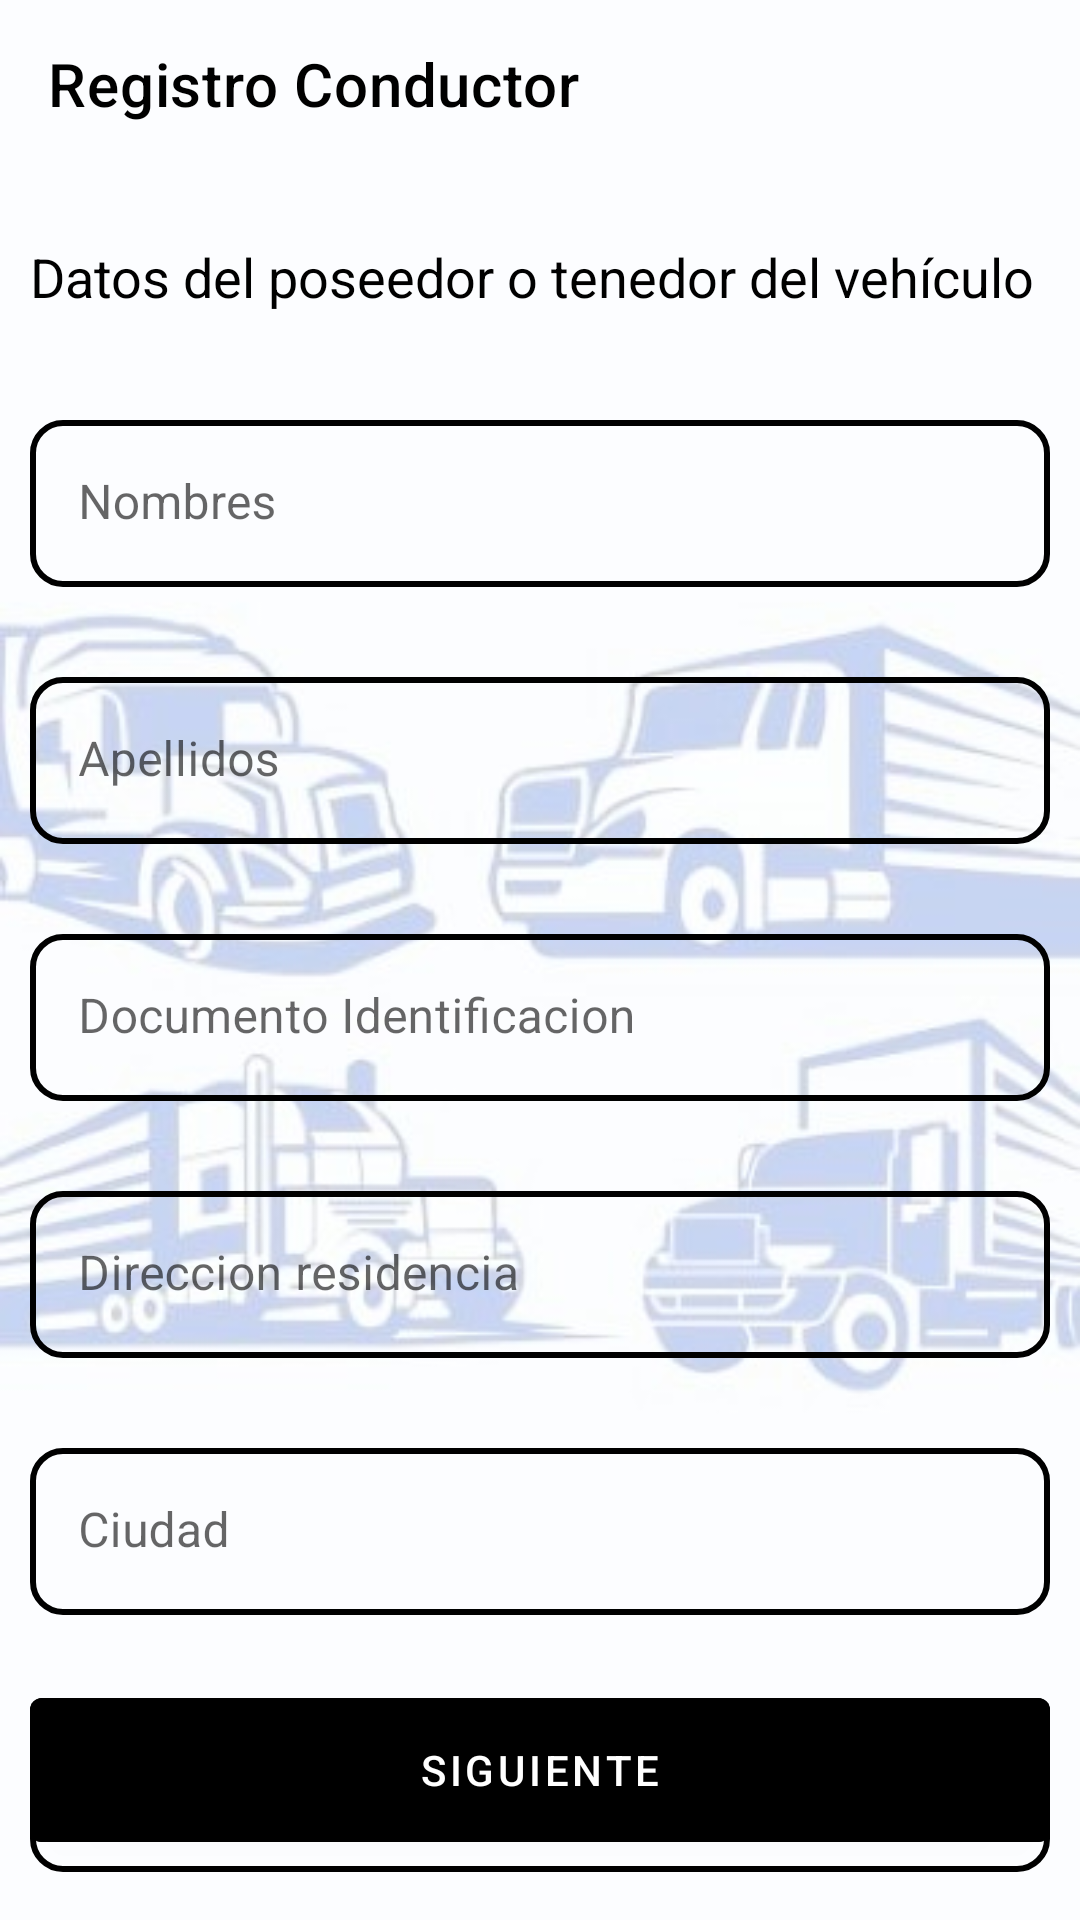

This screen was rendered from an Android layout file. Write that file and the resources it references.
<!-- AndroidManifest.xml: application theme Theme.TRAMO -->
<!-- res/layout/activity_driver_register_six.xml -->
<?xml version="1.0" encoding="utf-8"?>
<androidx.coordinatorlayout.widget.CoordinatorLayout
    xmlns:android="http://schemas.android.com/apk/res/android"
    xmlns:app="http://schemas.android.com/apk/res-auto"
    xmlns:tools="http://schemas.android.com/tools"
    android:layout_width="match_parent"
    android:layout_height="match_parent"
    tools:context=".register.driverRegister.ActivityDriverRegisterSix"
    android:background="@drawable/twofondo">

    <androidx.appcompat.widget.Toolbar
        android:id="@+id/toolbarGoDriverSeven"
        android:layout_width="match_parent"
        android:layout_height="wrap_content"
        android:theme="@style/ToolbarTheme"
        app:title="Registro Conductor"
        app:titleTextColor="@color/black"/>


    <TextView
        android:layout_width="wrap_content"
        android:layout_height="wrap_content"
        android:layout_marginStart="10dp"
        android:layout_marginTop="80dp"
        android:text="Datos del poseedor o tenedor del vehículo"
        android:textColor="#000000"
        android:textSize="18sp"
        tools:ignore="HardcodedText" />

    <LinearLayout
        android:layout_marginTop="140dp"
        android:layout_width="match_parent"
        android:layout_height="match_parent"
        android:gravity="top"
        android:orientation="vertical">

        <com.google.android.material.textfield.TextInputLayout
            android:layout_width="match_parent"
            android:layout_height="wrap_content"
            android:layout_marginStart="10dp"
            android:layout_marginEnd="10dp"
            app:boxBackgroundColor="#00FF0000"
            app:boxStrokeColor="#00FF0000"
            app:boxStrokeWidth="0dp"
            app:endIconTint="#131313"
            app:hintTextColor="#101010"
            app:startIconTint="#323232">

            <com.google.android.material.textfield.TextInputEditText
                android:layout_width="match_parent"
                android:layout_height="wrap_content"
                android:background="@drawable/border_edit_text"
                android:hint="Nombres"
                />

        </com.google.android.material.textfield.TextInputLayout>

        <com.google.android.material.textfield.TextInputLayout
            android:layout_width="match_parent"
            android:layout_height="wrap_content"
            android:layout_marginStart="10dp"
            android:layout_marginTop="30dp"
            android:layout_marginEnd="10dp"
            app:boxBackgroundColor="#00FF0000"
            app:boxStrokeColor="#00FF0000"
            app:boxStrokeWidth="0dp"
            app:endIconTint="#131313"
            app:hintTextColor="#101010"
            app:startIconTint="#323232">

            <com.google.android.material.textfield.TextInputEditText
                android:layout_width="match_parent"
                android:layout_height="wrap_content"
                android:background="@drawable/border_edit_text"
                android:hint="Apellidos" />

        </com.google.android.material.textfield.TextInputLayout>

        <com.google.android.material.textfield.TextInputLayout
            android:layout_width="match_parent"
            android:layout_height="wrap_content"
            android:layout_marginStart="10dp"
            android:layout_marginTop="30dp"
            android:layout_marginEnd="10dp"
            app:boxBackgroundColor="#00FF0000"
            app:boxStrokeColor="#00FF0000"
            app:boxStrokeWidth="0dp"
            app:endIconTint="#131313"
            app:hintTextColor="#101010"
            app:startIconTint="#323232">

            <com.google.android.material.textfield.TextInputEditText
                android:layout_width="match_parent"
                android:layout_height="wrap_content"
                android:background="@drawable/border_edit_text"
                android:hint="Documento Identificacion"
                android:inputType="number"
                />

        </com.google.android.material.textfield.TextInputLayout>

        <com.google.android.material.textfield.TextInputLayout
            android:layout_width="match_parent"
            android:layout_height="wrap_content"
            android:layout_marginStart="10dp"
            android:layout_marginTop="30dp"
            android:layout_marginEnd="10dp"
            app:boxBackgroundColor="#00FF0000"
            app:boxStrokeColor="#00FF0000"
            app:boxStrokeWidth="0dp"
            app:endIconTint="#131313"
            app:hintTextColor="#101010"
            app:startIconTint="#323232">

            <com.google.android.material.textfield.TextInputEditText
                android:layout_width="match_parent"
                android:layout_height="wrap_content"
                android:background="@drawable/border_edit_text"
                android:hint="Direccion residencia" />

        </com.google.android.material.textfield.TextInputLayout>

        <com.google.android.material.textfield.TextInputLayout
            android:layout_width="match_parent"
            android:layout_height="wrap_content"
            android:layout_marginStart="10dp"
            android:layout_marginTop="30dp"
            android:layout_marginEnd="10dp"
            app:boxBackgroundColor="#00FF0000"
            app:boxStrokeColor="#00FF0000"
            app:boxStrokeWidth="0dp"
            app:endIconTint="#131313"
            app:hintTextColor="#101010"
            app:startIconTint="#323232">

            <com.google.android.material.textfield.TextInputEditText
                android:layout_width="match_parent"
                android:layout_height="wrap_content"
                android:background="@drawable/border_edit_text"
                android:hint="Ciudad" />

        </com.google.android.material.textfield.TextInputLayout>

        <com.google.android.material.textfield.TextInputLayout
            android:layout_width="match_parent"
            android:layout_height="wrap_content"
            android:layout_marginStart="10dp"
            android:layout_marginTop="30dp"
            android:layout_marginEnd="10dp"
            app:boxBackgroundColor="#00FF0000"
            app:boxStrokeColor="#00FF0000"
            app:boxStrokeWidth="0dp"
            app:endIconTint="#131313"
            app:hintTextColor="#101010"
            app:startIconTint="#323232">

            <com.google.android.material.textfield.TextInputEditText
                android:layout_width="match_parent"
                android:layout_height="wrap_content"
                android:background="@drawable/border_edit_text"
                android:hint="Numero Telefono"
                android:inputType="number"
                />
        </com.google.android.material.textfield.TextInputLayout>

    </LinearLayout>



    <com.google.android.material.button.MaterialButton
        android:id="@+id/RegisterDriverSeven"
        android:layout_width="match_parent"
        android:layout_height="60dp"
        android:text="Siguiente"
        android:textColor="@color/white"
        android:backgroundTint="@color/black"
        android:layout_marginTop="50dp"
        android:layout_marginStart="10dp"
        android:layout_marginEnd="10dp"
        android:layout_gravity="bottom"
        android:layout_marginBottom="20dp"/>


</androidx.coordinatorlayout.widget.CoordinatorLayout>
<!-- resources referenced by this layout -->
<resources>
  <!-- drawable border_edit_text (drawable) -->
  <?xml version="1.0" encoding="utf-8"?>
  <shape xmlns:android="http://schemas.android.com/apk/res/android"
      android:shape="rectangle">
  
      <solid android:color="#00000000"/>
  
      <stroke
          android:width="2dp"
          android:color="#000000" />
  
      <corners
          android:radius="10dp" />
  
  
  </shape>
  <!-- drawable twofondo: jpg bitmap (drawable, 21828 bytes) -->
  <style name="ToolbarTheme" parent="ThemeOverlay.AppCompat.ActionBar">
          <item name="windowActionBar">false</item>
          <item name="colorControlNormal">@color/black</item>
          <item name="titleTextColor">@color/black</item>
      </style>
  <style name="Theme.TRAMO" parent="Theme.MaterialComponents.DayNight.NoActionBar">
          
          <item name="colorPrimary">@color/purple_500</item>
          <item name="colorPrimaryVariant">@color/purple_700</item>
          <item name="colorOnPrimary">@color/white</item>
          
          <item name="colorSecondary">@color/teal_200</item>
          <item name="colorSecondaryVariant">@color/teal_700</item>
          <item name="colorOnSecondary">@color/black</item>
  
          
          <item name="android:statusBarColor">@color/black</item>
  
      </style>
  <!-- not gathered from this repository: default colours our renderer supplied (Android Studio template values) -->
  <color name="purple_500">#FF6200EE</color>
  <color name="purple_700">#FF3700B3</color>
  <color name="teal_200">#FF03DAC5</color>
  <color name="teal_700">#FF018786</color>
  <color name="black">#FF000000</color>
  <color name="white">#FFFFFFFF</color>
</resources>
